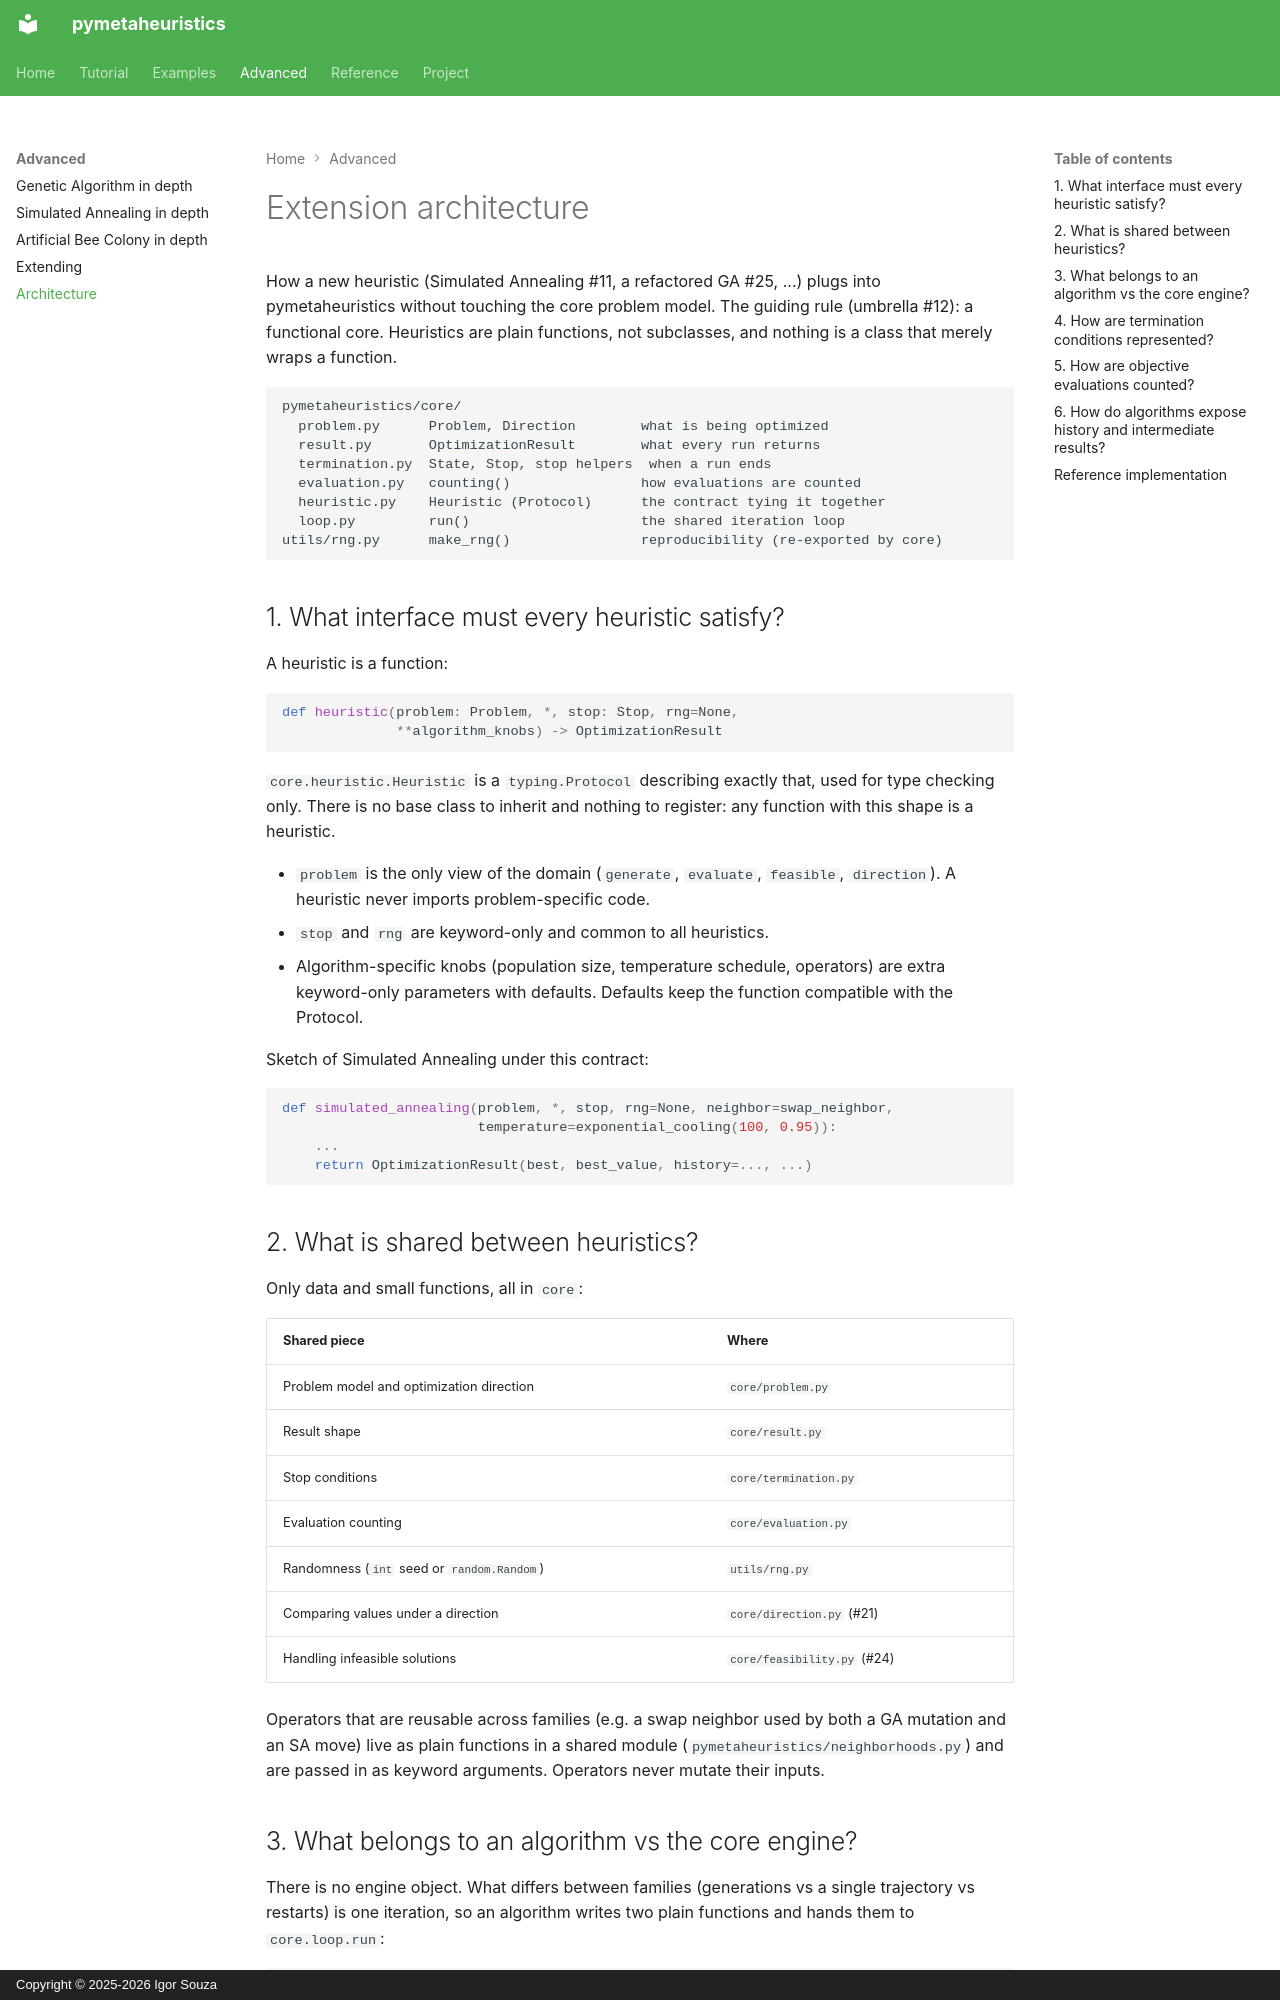

repository: igormcsouza/pymetaheuristics · page: architecture/index.html · generator: mkdocs · copyright: Copyright © 2025-2026 Igor Souza

# Extension architecture

How a new heuristic (Simulated Annealing #11, a refactored GA #25, ...) plugs
into pymetaheuristics without touching the core problem model. The guiding
rule (umbrella #12): a functional core. Heuristics are plain functions, not
subclasses, and nothing is a class that merely wraps a function.

```
pymetaheuristics/core/
  problem.py      Problem, Direction        what is being optimized
  result.py       OptimizationResult        what every run returns
  termination.py  State, Stop, stop helpers  when a run ends
  evaluation.py   counting()                how evaluations are counted
  heuristic.py    Heuristic (Protocol)      the contract tying it together
  loop.py         run()                     the shared iteration loop
utils/rng.py      make_rng()                reproducibility (re-exported by core)
```

## 1. What interface must every heuristic satisfy?

A heuristic is a function:

```python
def heuristic(problem: Problem, *, stop: Stop, rng=None,
              **algorithm_knobs) -> OptimizationResult
```

`core.heuristic.Heuristic` is a `typing.Protocol` describing exactly that,
used for type checking only. There is no base class to inherit and nothing to
register: any function with this shape is a heuristic.

- `problem` is the only view of the domain (`generate`, `evaluate`,
  `feasible`, `direction`). A heuristic never imports problem-specific code.
- `stop` and `rng` are keyword-only and common to all heuristics.
- Algorithm-specific knobs (population size, temperature schedule, operators)
  are extra keyword-only parameters with defaults. Defaults keep the function
  compatible with the Protocol.

Sketch of Simulated Annealing under this contract:

```python
def simulated_annealing(problem, *, stop, rng=None, neighbor=swap_neighbor,
                        temperature=exponential_cooling(100, 0.95)):
    ...
    return OptimizationResult(best, best_value, history=..., ...)
```

## 2. What is shared between heuristics?

Only data and small functions, all in `core`:

| Shared piece | Where |
|---|---|
| Problem model and optimization direction | `core/problem.py` |
| Result shape | `core/result.py` |
| Stop conditions | `core/termination.py` |
| Evaluation counting | `core/evaluation.py` |
| Randomness (`int` seed or `random.Random`) | `utils/rng.py` |
| Comparing values under a direction | `core/direction.py` (#21) |
| Handling infeasible solutions | `core/feasibility.py` (#24) |

Operators that are reusable across families (e.g. a swap neighbor used by
both a GA mutation and an SA move) live as plain functions in a shared module
(`pymetaheuristics/neighborhoods.py`)
and are passed in as keyword arguments. Operators never mutate their inputs.
